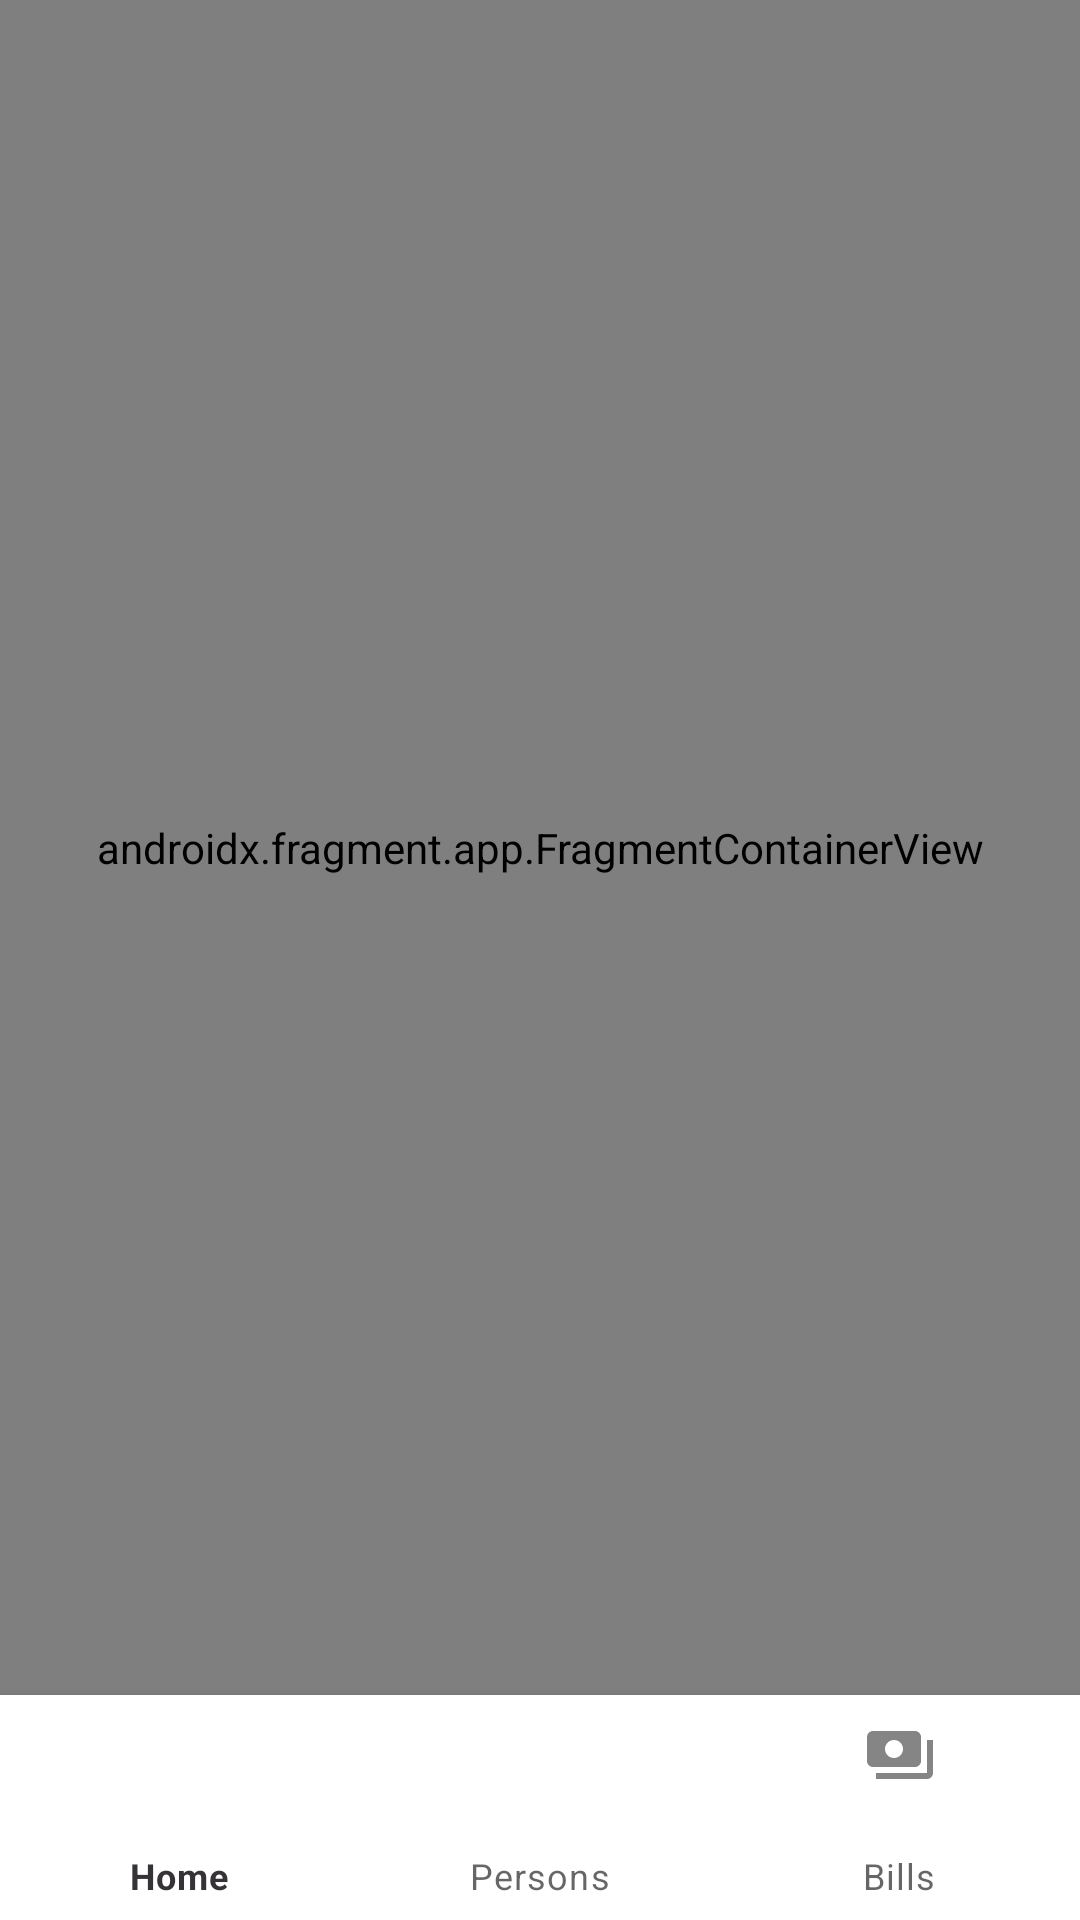

Write the Android layout XML for this screen, with the resource values it uses.
<!-- AndroidManifest.xml: application theme Theme.HomeApp -->
<!-- res/layout/activity_home.xml -->
<?xml version="1.0" encoding="utf-8"?>
<androidx.constraintlayout.widget.ConstraintLayout xmlns:android="http://schemas.android.com/apk/res/android"
    xmlns:app="http://schemas.android.com/apk/res-auto"
    xmlns:tools="http://schemas.android.com/tools"
    android:layout_width="match_parent"
    android:layout_height="match_parent">

    <androidx.fragment.app.FragmentContainerView
        android:id="@+id/nav_host_fragment"
        android:name="androidx.navigation.fragment.NavHostFragment"
        android:layout_width="match_parent"
        android:layout_height="0dp"
        app:layout_constraintBottom_toTopOf="@+id/bottomNavigationView"
        app:layout_constraintEnd_toEndOf="parent"
        app:layout_constraintHorizontal_bias="0.5"
        app:layout_constraintStart_toStartOf="parent"
        app:layout_constraintTop_toTopOf="parent"

        app:defaultNavHost="true"
        app:navGraph="@navigation/nav_graph"/>


    <com.google.android.material.bottomnavigation.BottomNavigationView
        android:id="@+id/bottomNavigationView"
        android:layout_width="match_parent"
        android:layout_height="75dp"
        app:layout_constraintBottom_toBottomOf="parent"
        app:layout_constraintEnd_toEndOf="parent"
        app:layout_constraintHorizontal_bias="0.5"
        app:layout_constraintStart_toStartOf="parent"
        app:menu="@menu/bottom_nav_menu" />
</androidx.constraintlayout.widget.ConstraintLayout>
<!-- resources referenced by this layout -->
<resources>
  <style name="Theme.HomeApp" parent="Theme.MaterialComponents.DayNight.DarkActionBar">
          
          <item name="colorPrimary">@color/grey</item>
          <item name="colorPrimaryVariant">@color/dark_grey</item>
          <item name="colorOnPrimary">@color/white</item>
          
          <item name="colorSecondary">@color/red</item>
          <item name="colorSecondaryVariant">@color/dark_red</item>
          <item name="colorOnSecondary">@color/black</item>
          
          <item name="android:statusBarColor" tools:targetApi="l">?attr/colorPrimaryVariant</item>
          
      </style>
  <color name="grey">#353238</color>
  <color name="dark_grey">#0f0a12</color>
  <color name="white">#FFFFFFFF</color>
  <color name="red">#92140C</color>
  <color name="dark_red">#5e0000</color>
  <color name="black">#FF000000</color>
</resources>
